6-way image classification set "Imagenes360" from GitHub (AgroJuan/Imagenes360); label vocabulary: aceptable, borrosa, correct, nitida, sobreexpuesta, subexpuesta.

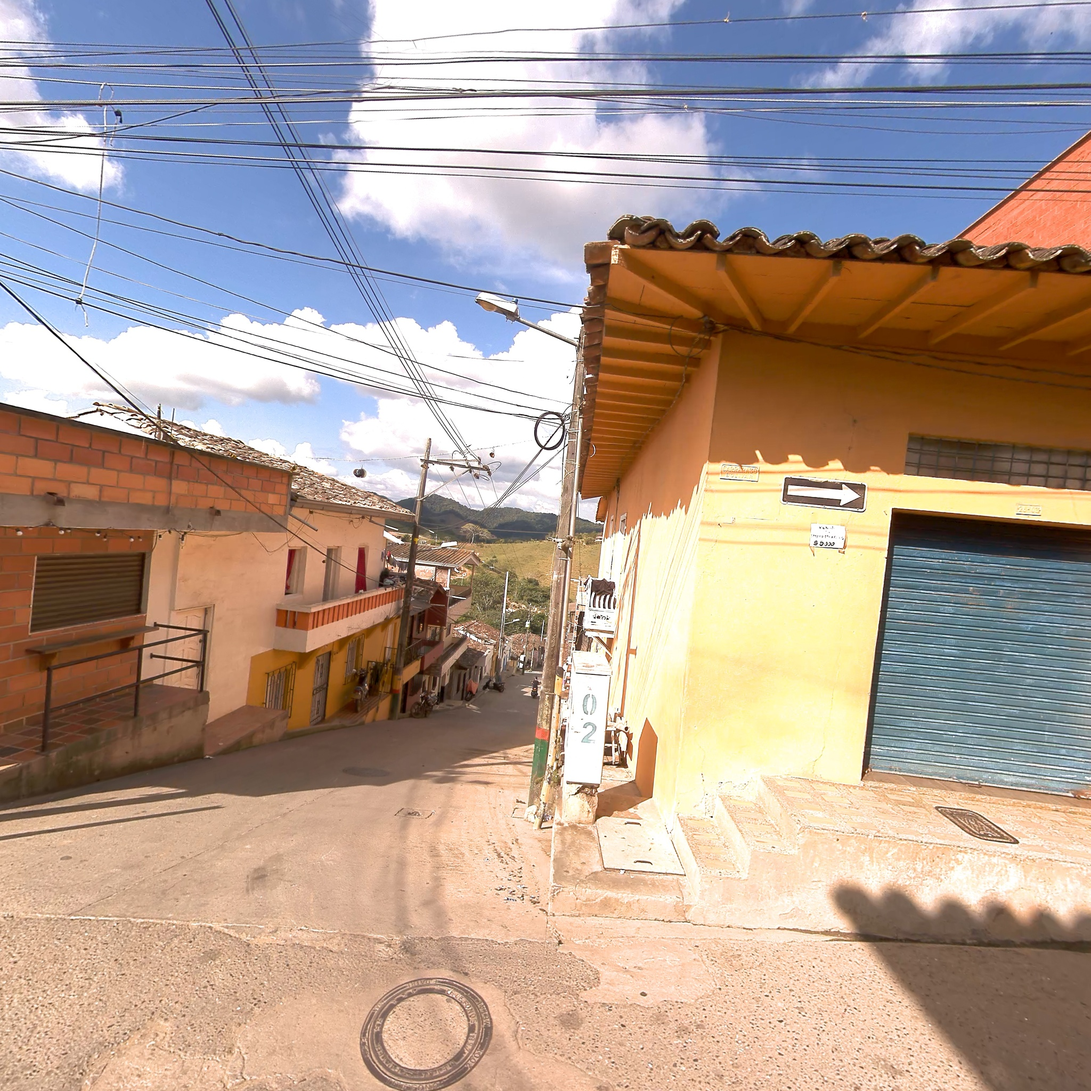
Label: correct

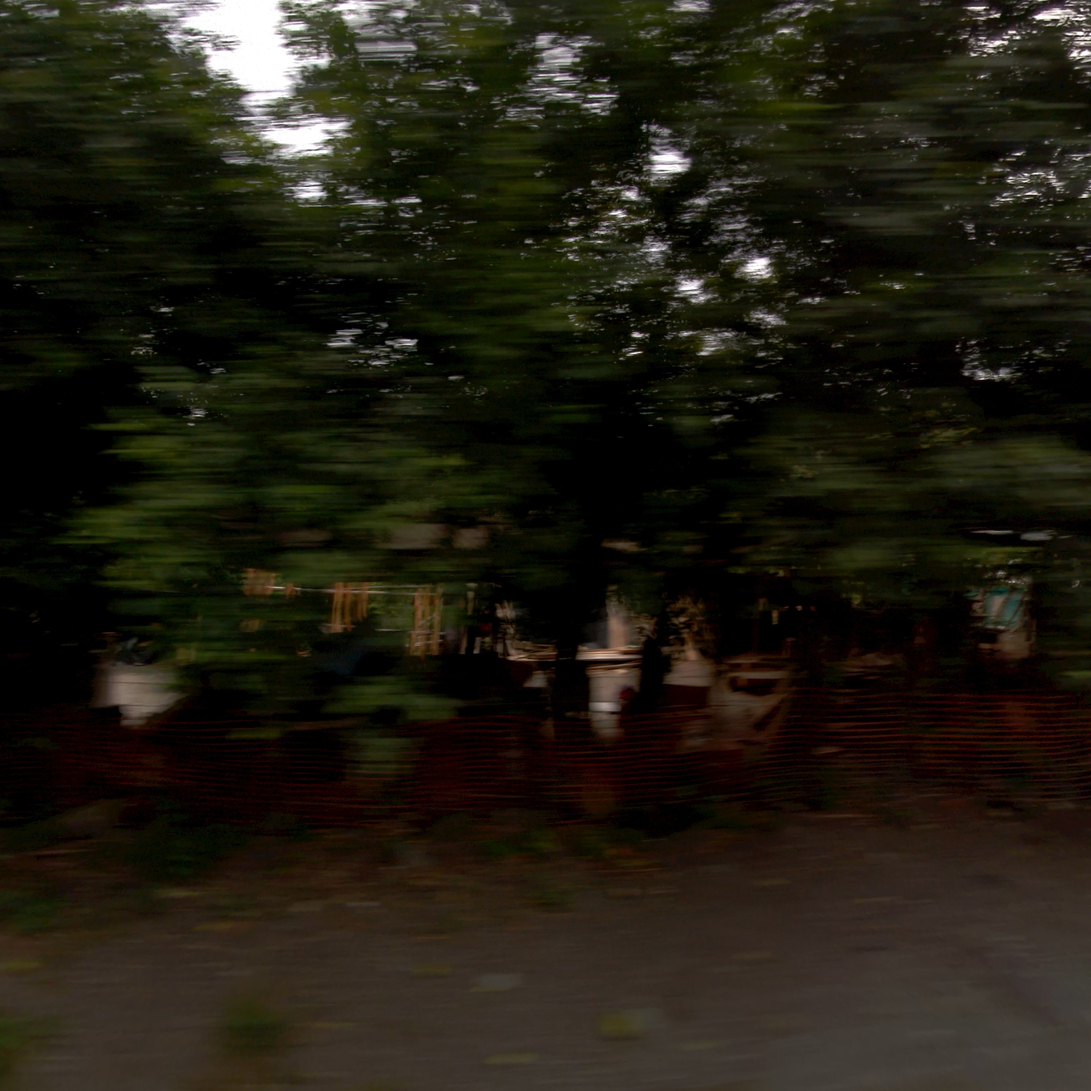
Label: borrosa

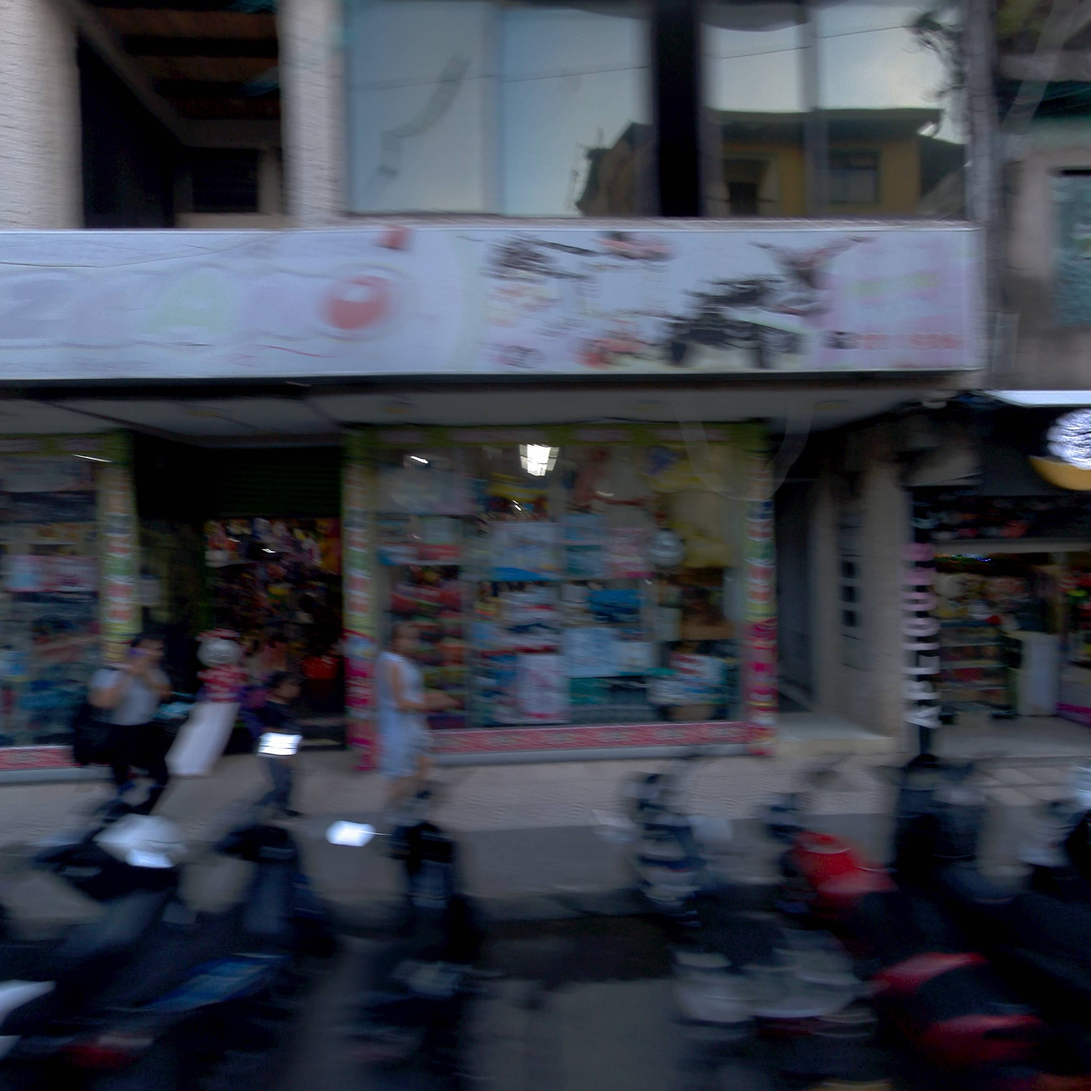
Label: borrosa

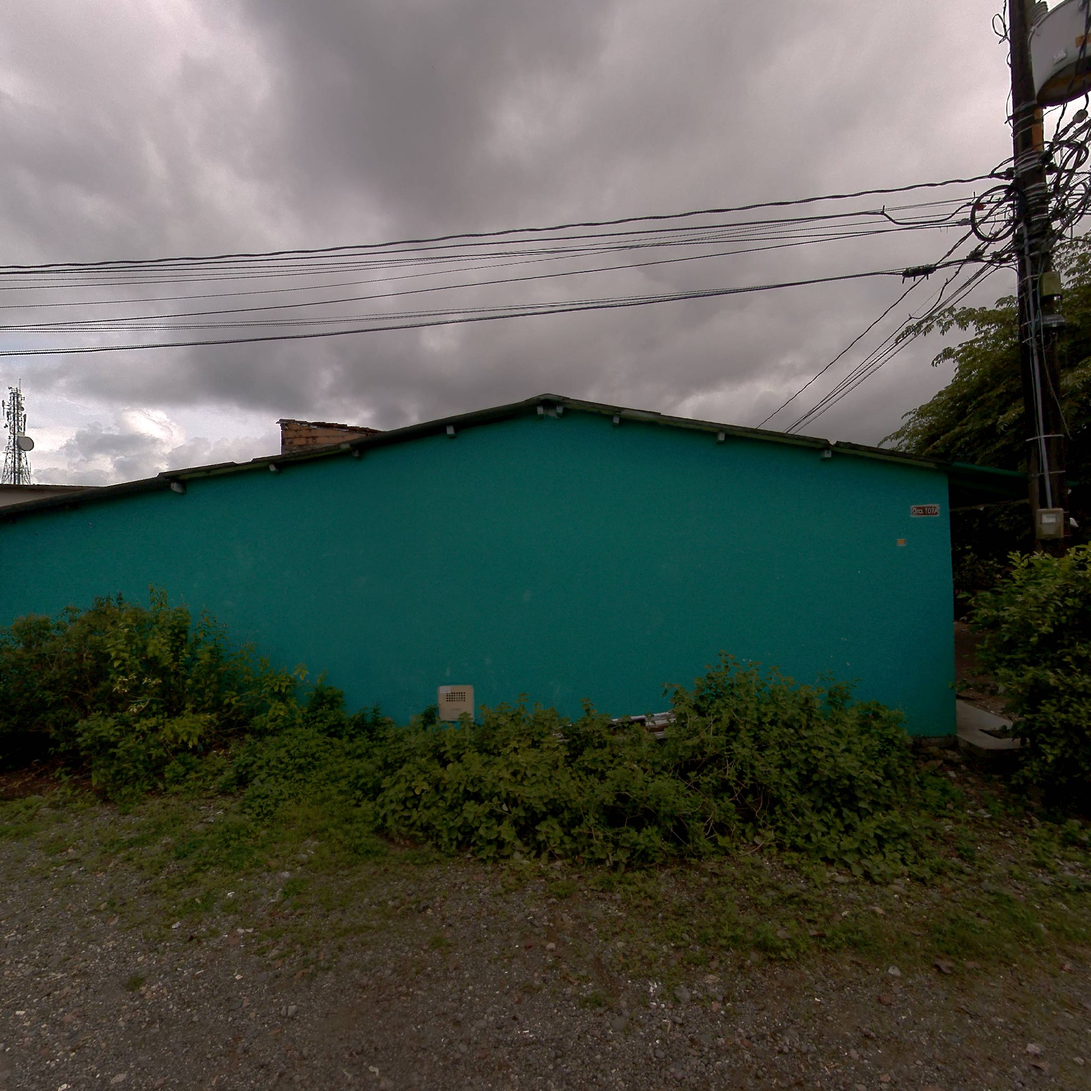
Label: aceptable

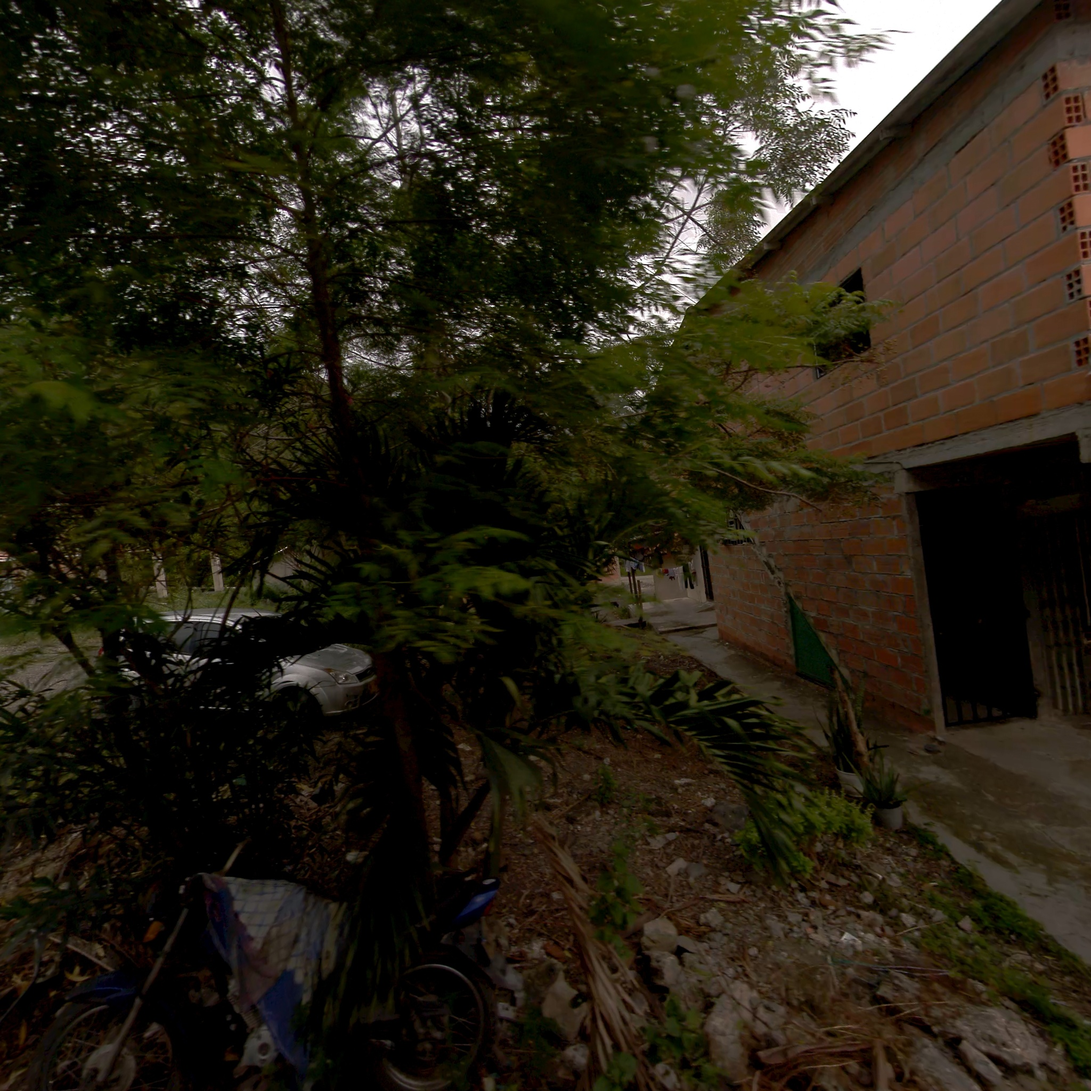
Label: correct

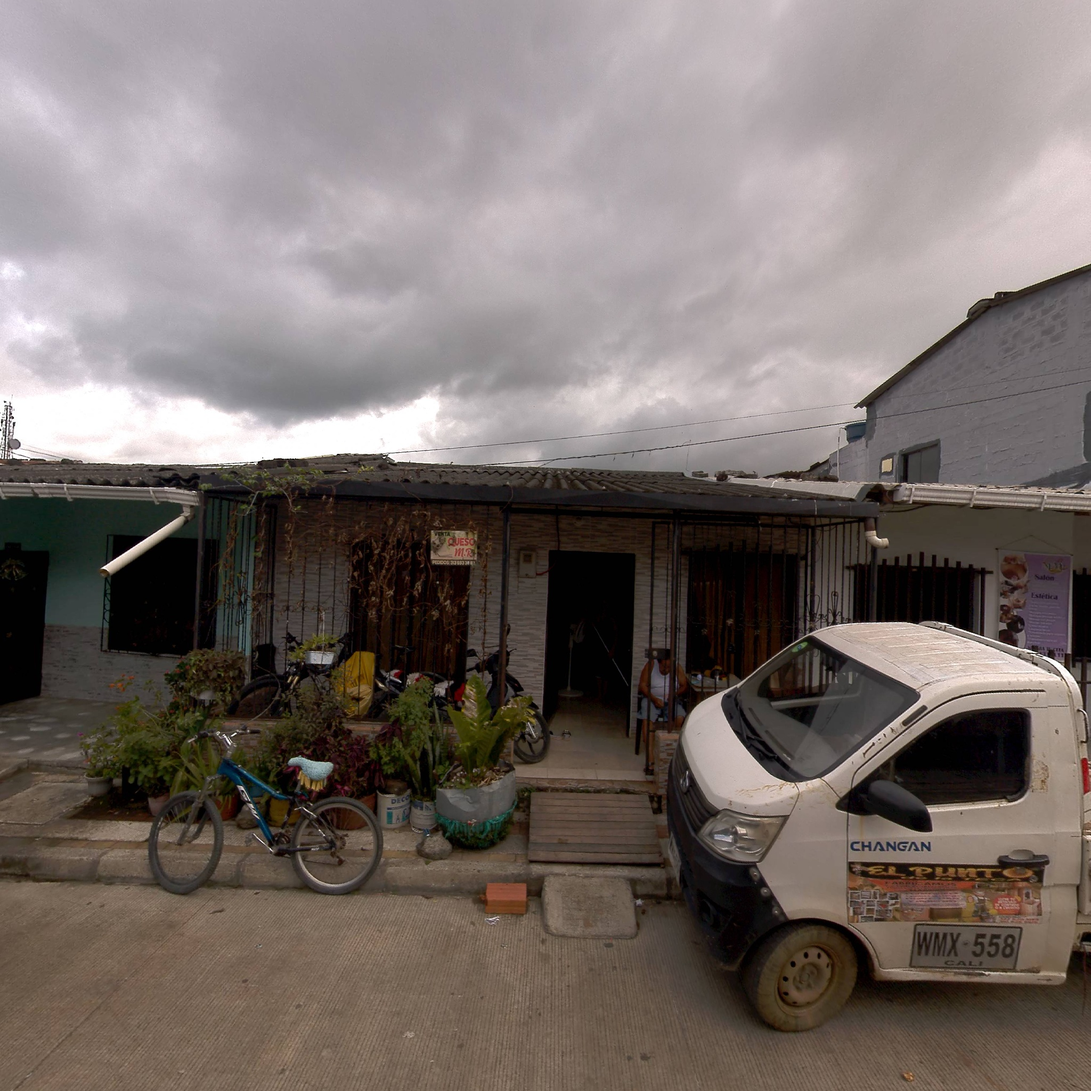
Label: nitida
